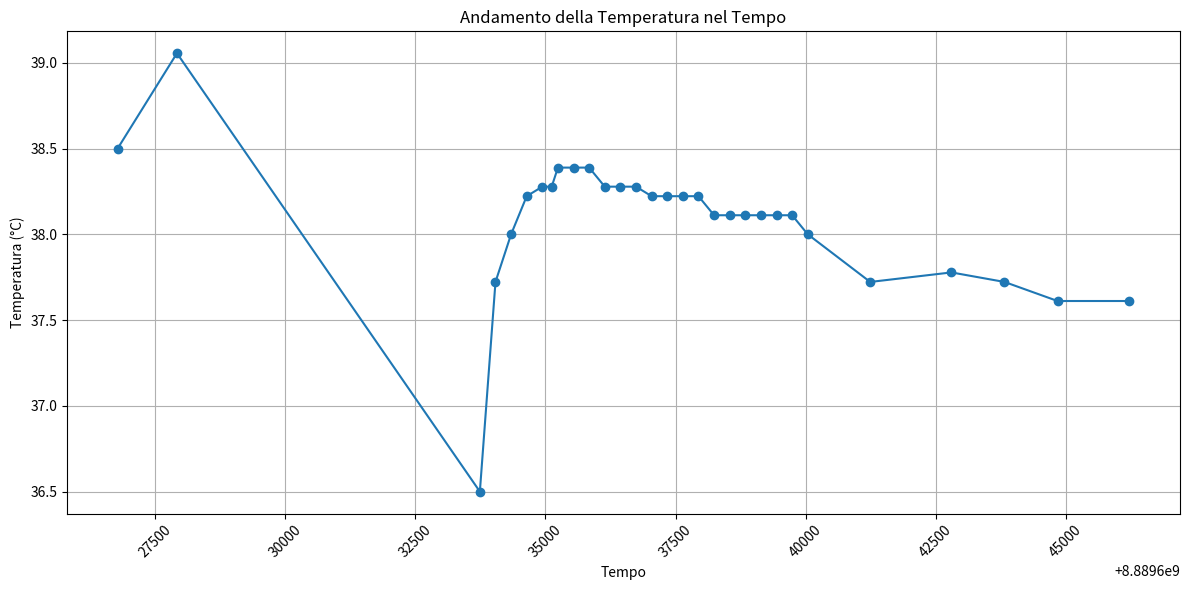

Generate this figure with matplotlib:
# Executed Code (Repaired)
# This code runs in a sandbox with injected variables (vitals, np, plt, etc.)

import numpy as np
import pandas as pd
import matplotlib.pyplot as plt
import seaborn as sns
from scipy import stats
import datetime

# Helper function to simulate sandbox save_plot
def save_plot(filename, fig=None, **kwargs):
    if not filename.endswith('.png'): filename += '.png'
    if fig is None: fig = plt.gcf()
    fig.savefig(filename, **kwargs)
    plt.close(fig)
    print(f'Saved plot to {filename}')

# Injected Variables
visit_id = '99385901'
age = 80
gender = 'M'
ethnicity = 'White (Non-Hispanic/Non-Latino)'
heart_rate = [(datetime.datetime(2251, 9, 14, 4, 46, 21), 104.0), (datetime.datetime(2251, 9, 14, 5, 5, 21), 100.181818181818), (datetime.datetime(2251, 9, 14, 5, 6, 21), 96.8474576271186), (datetime.datetime(2251, 9, 14, 5, 7, 21), 96.8620689655172), (datetime.datetime(2251, 9, 14, 5, 8, 21), 98.2033898305085), (datetime.datetime(2251, 9, 14, 5, 9, 21), 97.2758620689655), (datetime.datetime(2251, 9, 14, 5, 10, 21), 96.8135593220339), (datetime.datetime(2251, 9, 14, 5, 11, 21), 97.406779661017), (datetime.datetime(2251, 9, 14, 5, 12, 21), 96.8793103448276), (datetime.datetime(2251, 9, 14, 5, 13, 21), 96.0), (datetime.datetime(2251, 9, 14, 5, 14, 21), 93.5172413793104), (datetime.datetime(2251, 9, 14, 5, 15, 21), 92.0508474576271), (datetime.datetime(2251, 9, 14, 5, 16, 21), 91.9491525423729), (datetime.datetime(2251, 9, 14, 5, 17, 21), 91.6034482758621), (datetime.datetime(2251, 9, 14, 5, 18, 21), 92.3389830508475), (datetime.datetime(2251, 9, 14, 5, 19, 21), 91.9655172413793), (datetime.datetime(2251, 9, 14, 5, 20, 21), 90.406779661017), (datetime.datetime(2251, 9, 14, 5, 21, 21), 90.6949152542373), (datetime.datetime(2251, 9, 14, 5, 22, 21), 91.4310344827586), (datetime.datetime(2251, 9, 14, 5, 23, 21), 89.5762711864407), (datetime.datetime(2251, 9, 14, 5, 24, 21), 89.9827586206897), (datetime.datetime(2251, 9, 14, 5, 25, 21), 90.7118644067797), (datetime.datetime(2251, 9, 14, 5, 26, 21), 89.271186440678), (datetime.datetime(2251, 9, 14, 5, 27, 21), 90.2241379310345), (datetime.datetime(2251, 9, 14, 5, 28, 21), 91.0169491525424), (datetime.datetime(2251, 9, 14, 5, 29, 21), 90.948275862069), (datetime.datetime(2251, 9, 14, 5, 30, 21), 92.1186440677966), (datetime.datetime(2251, 9, 14, 5, 31, 21), 92.3103448275862), (datetime.datetime(2251, 9, 14, 5, 32, 21), 90.7966101694915), (datetime.datetime(2251, 9, 14, 5, 33, 21), 91.3898305084746), (datetime.datetime(2251, 9, 14, 5, 34, 21), 91.6724137931035), (datetime.datetime(2251, 9, 14, 5, 35, 21), 91.1694915254237), (datetime.datetime(2251, 9, 14, 5, 36, 21), 91.3620689655172), (datetime.datetime(2251, 9, 14, 5, 37, 21), 91.7457627118644), (datetime.datetime(2251, 9, 14, 5, 38, 21), 91.5762711864407), (datetime.datetime(2251, 9, 14, 5, 39, 21), 94.5344827586207), (datetime.datetime(2251, 9, 14, 5, 40, 21), 94.9661016949152), (datetime.datetime(2251, 9, 14, 5, 41, 21), 95.4655172413793), (datetime.datetime(2251, 9, 14, 5, 42, 21), 95.135593220339), (datetime.datetime(2251, 9, 14, 5, 43, 21), 96.0847457627119), (datetime.datetime(2251, 9, 14, 5, 44, 21), 96.2586206896552), (datetime.datetime(2251, 9, 14, 5, 45, 21), 97.0677966101695), (datetime.datetime(2251, 9, 14, 5, 46, 21), 92.6206896551724), (datetime.datetime(2251, 9, 14, 5, 47, 21), 92.0508474576271), (datetime.datetime(2251, 9, 14, 5, 48, 21), 90.5762711864407), (datetime.datetime(2251, 9, 14, 5, 49, 21), 96.3965517241379), (datetime.datetime(2251, 9, 14, 5, 50, 21), 95.9661016949152), (datetime.datetime(2251, 9, 14, 5, 51, 21), 96.0862068965517), (datetime.datetime(2251, 9, 14, 5, 52, 21), 96.6949152542373), (datetime.datetime(2251, 9, 14, 5, 53, 21), 97.0862068965517), (datetime.datetime(2251, 9, 14, 5, 54, 21), 98.2203389830508), (datetime.datetime(2251, 9, 14, 5, 55, 21), 98.5762711864407), (datetime.datetime(2251, 9, 14, 5, 56, 21), 96.551724137931), (datetime.datetime(2251, 9, 14, 5, 57, 21), 96.9152542372881), (datetime.datetime(2251, 9, 14, 5, 58, 21), 96.8813559322034), (datetime.datetime(2251, 9, 14, 5, 59, 21), 96.3103448275862), (datetime.datetime(2251, 9, 14, 6, 0, 21), 97.1864406779661), (datetime.datetime(2251, 9, 14, 6, 1, 21), 95.6034482758621), (datetime.datetime(2251, 9, 14, 6, 2, 21), 96.1864406779661), (datetime.datetime(2251, 9, 14, 6, 3, 21), 96.551724137931), (datetime.datetime(2251, 9, 14, 6, 4, 21), 97.2033898305085), (datetime.datetime(2251, 9, 14, 6, 5, 21), 96.8793103448276), (datetime.datetime(2251, 9, 14, 6, 6, 21), 98.3050847457627), (datetime.datetime(2251, 9, 14, 6, 7, 21), 97.4915254237288), (datetime.datetime(2251, 9, 14, 6, 8, 21), 98.448275862069), (datetime.datetime(2251, 9, 14, 6, 9, 21), 97.9830508474576), (datetime.datetime(2251, 9, 14, 6, 10, 21), 98.5254237288136), (datetime.datetime(2251, 9, 14, 6, 11, 21), 98.8448275862069), (datetime.datetime(2251, 9, 14, 6, 12, 21), 97.5423728813559), (datetime.datetime(2251, 9, 14, 6, 13, 21), 95.6724137931034), (datetime.datetime(2251, 9, 14, 6, 14, 21), 96.3050847457627), (datetime.datetime(2251, 9, 14, 6, 15, 21), 97.8135593220339), (datetime.datetime(2251, 9, 14, 6, 16, 21), 97.1896551724138), (datetime.datetime(2251, 9, 14, 6, 17, 21), 96.9661016949152), (datetime.datetime(2251, 9, 14, 6, 18, 21), 95.4310344827586), (datetime.datetime(2251, 9, 14, 6, 19, 21), 95.0508474576271), (datetime.datetime(2251, 9, 14, 6, 20, 21), 94.3220338983051), (datetime.datetime(2251, 9, 14, 6, 21, 21), 96.3620689655172), (datetime.datetime(2251, 9, 14, 6, 22, 21), 96.4576271186441), (datetime.datetime(2251, 9, 14, 6, 23, 21), 94.2931034482759), (datetime.datetime(2251, 9, 14, 6, 24, 21), 94.3559322033899), (datetime.datetime(2251, 9, 14, 6, 25, 21), 90.9830508474576), (datetime.datetime(2251, 9, 14, 6, 26, 21), 90.8793103448276), (datetime.datetime(2251, 9, 14, 6, 27, 21), 92.0), (datetime.datetime(2251, 9, 14, 6, 32, 21), 97.0), (datetime.datetime(2251, 9, 14, 6, 37, 21), 91.0), (datetime.datetime(2251, 9, 14, 6, 42, 21), 93.0), (datetime.datetime(2251, 9, 14, 6, 47, 21), 72.0), (datetime.datetime(2251, 9, 14, 6, 52, 21), 95.0), (datetime.datetime(2251, 9, 14, 6, 57, 21), 72.0), (datetime.datetime(2251, 9, 14, 7, 2, 21), 96.0), (datetime.datetime(2251, 9, 14, 7, 5, 21), 93.0), (datetime.datetime(2251, 9, 14, 7, 7, 21), 95.0), (datetime.datetime(2251, 9, 14, 7, 12, 21), 96.0), (datetime.datetime(2251, 9, 14, 7, 17, 21), 94.0), (datetime.datetime(2251, 9, 14, 7, 22, 21), 96.0), (datetime.datetime(2251, 9, 14, 7, 27, 21), 94.0), (datetime.datetime(2251, 9, 14, 7, 32, 21), 96.0), (datetime.datetime(2251, 9, 14, 7, 37, 21), 97.0), (datetime.datetime(2251, 9, 14, 7, 42, 21), 98.0), (datetime.datetime(2251, 9, 14, 7, 47, 21), 95.0), (datetime.datetime(2251, 9, 14, 7, 52, 21), 96.0), (datetime.datetime(2251, 9, 14, 7, 57, 21), 97.0), (datetime.datetime(2251, 9, 14, 8, 2, 21), 95.0), (datetime.datetime(2251, 9, 14, 8, 7, 21), 99.0), (datetime.datetime(2251, 9, 14, 8, 12, 21), 87.0), (datetime.datetime(2251, 9, 14, 8, 17, 21), 72.0), (datetime.datetime(2251, 9, 14, 8, 22, 21), 67.0), (datetime.datetime(2251, 9, 14, 8, 27, 21), 94.0), (datetime.datetime(2251, 9, 14, 8, 47, 21), 97.0), (datetime.datetime(2251, 9, 14, 9, 13, 21), 94.0), (datetime.datetime(2251, 9, 14, 9, 30, 21), 120.0), (datetime.datetime(2251, 9, 14, 9, 47, 21), 82.0), (datetime.datetime(2251, 9, 14, 10, 10, 21), 93.0)]
systolic_bp = [(datetime.datetime(2251, 9, 14, 4, 46, 21), 84.0), (datetime.datetime(2251, 9, 14, 5, 3, 21), 84.0), (datetime.datetime(2251, 9, 14, 5, 4, 21), 79.0), (datetime.datetime(2251, 9, 14, 5, 5, 21), 79.0), (datetime.datetime(2251, 9, 14, 5, 7, 21), 81.0), (datetime.datetime(2251, 9, 14, 5, 17, 21), 86.0), (datetime.datetime(2251, 9, 14, 5, 18, 21), 86.0), (datetime.datetime(2251, 9, 14, 5, 41, 21), 93.0), (datetime.datetime(2251, 9, 14, 5, 43, 21), 84.0), (datetime.datetime(2251, 9, 14, 5, 47, 21), 84.0), (datetime.datetime(2251, 9, 14, 5, 48, 21), 81.0), (datetime.datetime(2251, 9, 14, 5, 53, 21), 80.0), (datetime.datetime(2251, 9, 14, 5, 58, 21), 86.0), (datetime.datetime(2251, 9, 14, 6, 3, 21), 83.0), (datetime.datetime(2251, 9, 14, 6, 8, 21), 93.0), (datetime.datetime(2251, 9, 14, 6, 13, 21), 75.0), (datetime.datetime(2251, 9, 14, 6, 17, 21), 77.0), (datetime.datetime(2251, 9, 14, 6, 20, 21), 77.0), (datetime.datetime(2251, 9, 14, 6, 22, 21), 75.0), (datetime.datetime(2251, 9, 14, 6, 23, 21), 75.0), (datetime.datetime(2251, 9, 14, 6, 27, 21), 94.0), (datetime.datetime(2251, 9, 14, 6, 32, 21), 94.0), (datetime.datetime(2251, 9, 14, 6, 37, 21), 94.0), (datetime.datetime(2251, 9, 14, 6, 42, 21), 77.0), (datetime.datetime(2251, 9, 14, 6, 47, 21), 95.0), (datetime.datetime(2251, 9, 14, 6, 52, 21), 94.0), (datetime.datetime(2251, 9, 14, 6, 57, 21), 87.0), (datetime.datetime(2251, 9, 14, 7, 2, 21), 110.0), (datetime.datetime(2251, 9, 14, 7, 5, 21), 98.0), (datetime.datetime(2251, 9, 14, 7, 7, 21), 72.0), (datetime.datetime(2251, 9, 14, 7, 12, 21), 85.0), (datetime.datetime(2251, 9, 14, 7, 17, 21), 89.0), (datetime.datetime(2251, 9, 14, 7, 22, 21), 93.0), (datetime.datetime(2251, 9, 14, 7, 27, 21), 84.0), (datetime.datetime(2251, 9, 14, 7, 32, 21), 91.0), (datetime.datetime(2251, 9, 14, 7, 37, 21), 91.0), (datetime.datetime(2251, 9, 14, 7, 47, 21), 88.0), (datetime.datetime(2251, 9, 14, 9, 13, 21), 122.0)]
diastolic_bp = [(datetime.datetime(2251, 9, 14, 4, 46, 21), 37.0), (datetime.datetime(2251, 9, 14, 5, 3, 21), 37.0), (datetime.datetime(2251, 9, 14, 5, 4, 21), 62.0), (datetime.datetime(2251, 9, 14, 5, 5, 21), 62.0), (datetime.datetime(2251, 9, 14, 5, 7, 21), 54.0), (datetime.datetime(2251, 9, 14, 5, 17, 21), 55.0), (datetime.datetime(2251, 9, 14, 5, 18, 21), 55.0), (datetime.datetime(2251, 9, 14, 5, 43, 21), 57.0), (datetime.datetime(2251, 9, 14, 5, 47, 21), 43.0), (datetime.datetime(2251, 9, 14, 5, 48, 21), 53.0), (datetime.datetime(2251, 9, 14, 5, 53, 21), 51.0), (datetime.datetime(2251, 9, 14, 5, 58, 21), 55.0), (datetime.datetime(2251, 9, 14, 6, 3, 21), 55.0), (datetime.datetime(2251, 9, 14, 6, 13, 21), 53.0), (datetime.datetime(2251, 9, 14, 6, 17, 21), 43.0), (datetime.datetime(2251, 9, 14, 6, 20, 21), 43.0), (datetime.datetime(2251, 9, 14, 6, 22, 21), 51.0), (datetime.datetime(2251, 9, 14, 6, 23, 21), 51.0), (datetime.datetime(2251, 9, 14, 6, 27, 21), 57.0), (datetime.datetime(2251, 9, 14, 6, 32, 21), 56.0), (datetime.datetime(2251, 9, 14, 6, 37, 21), 55.0), (datetime.datetime(2251, 9, 14, 6, 42, 21), 56.0), (datetime.datetime(2251, 9, 14, 6, 47, 21), 43.0), (datetime.datetime(2251, 9, 14, 6, 52, 21), 44.0), (datetime.datetime(2251, 9, 14, 6, 57, 21), 43.0), (datetime.datetime(2251, 9, 14, 7, 2, 21), 51.0), (datetime.datetime(2251, 9, 14, 7, 5, 21), 49.0), (datetime.datetime(2251, 9, 14, 7, 7, 21), 44.0), (datetime.datetime(2251, 9, 14, 7, 12, 21), 56.0), (datetime.datetime(2251, 9, 14, 7, 17, 21), 56.0), (datetime.datetime(2251, 9, 14, 7, 22, 21), 52.0), (datetime.datetime(2251, 9, 14, 7, 27, 21), 57.0), (datetime.datetime(2251, 9, 14, 7, 32, 21), 55.0), (datetime.datetime(2251, 9, 14, 7, 37, 21), 61.0), (datetime.datetime(2251, 9, 14, 7, 47, 21), 52.0), (datetime.datetime(2251, 9, 14, 9, 13, 21), 60.0)]
spo2 = [(datetime.datetime(2251, 9, 14, 4, 46, 21), 92.0), (datetime.datetime(2251, 9, 14, 5, 5, 21), 92.0), (datetime.datetime(2251, 9, 14, 5, 7, 21), 93.0), (datetime.datetime(2251, 9, 14, 5, 12, 21), 94.0), (datetime.datetime(2251, 9, 14, 5, 17, 21), 92.0), (datetime.datetime(2251, 9, 14, 5, 22, 21), 93.0), (datetime.datetime(2251, 9, 14, 5, 27, 21), 96.0), (datetime.datetime(2251, 9, 14, 5, 32, 21), 97.0), (datetime.datetime(2251, 9, 14, 6, 13, 21), 95.0), (datetime.datetime(2251, 9, 14, 6, 17, 21), 95.0), (datetime.datetime(2251, 9, 14, 6, 22, 21), 95.0), (datetime.datetime(2251, 9, 14, 6, 27, 21), 96.0), (datetime.datetime(2251, 9, 14, 6, 32, 21), 98.0), (datetime.datetime(2251, 9, 14, 6, 37, 21), 98.0), (datetime.datetime(2251, 9, 14, 6, 42, 21), 97.0), (datetime.datetime(2251, 9, 14, 6, 47, 21), 96.0), (datetime.datetime(2251, 9, 14, 6, 52, 21), 95.0), (datetime.datetime(2251, 9, 14, 6, 57, 21), 94.0), (datetime.datetime(2251, 9, 14, 7, 2, 21), 94.0), (datetime.datetime(2251, 9, 14, 7, 5, 21), 94.0), (datetime.datetime(2251, 9, 14, 7, 7, 21), 93.0), (datetime.datetime(2251, 9, 14, 7, 12, 21), 92.0), (datetime.datetime(2251, 9, 14, 7, 17, 21), 96.0), (datetime.datetime(2251, 9, 14, 7, 22, 21), 94.0), (datetime.datetime(2251, 9, 14, 7, 27, 21), 95.0), (datetime.datetime(2251, 9, 14, 7, 32, 21), 95.0), (datetime.datetime(2251, 9, 14, 7, 37, 21), 93.0), (datetime.datetime(2251, 9, 14, 7, 42, 21), 95.0), (datetime.datetime(2251, 9, 14, 7, 47, 21), 94.0), (datetime.datetime(2251, 9, 14, 7, 52, 21), 94.0), (datetime.datetime(2251, 9, 14, 7, 57, 21), 96.0), (datetime.datetime(2251, 9, 14, 8, 2, 21), 95.0), (datetime.datetime(2251, 9, 14, 8, 7, 21), 95.0), (datetime.datetime(2251, 9, 14, 8, 12, 21), 95.0), (datetime.datetime(2251, 9, 14, 8, 17, 21), 93.0), (datetime.datetime(2251, 9, 14, 8, 22, 21), 95.0), (datetime.datetime(2251, 9, 14, 8, 27, 21), 95.0), (datetime.datetime(2251, 9, 14, 8, 47, 21), 93.0), (datetime.datetime(2251, 9, 14, 9, 13, 21), 94.0), (datetime.datetime(2251, 9, 14, 9, 30, 21), 95.0), (datetime.datetime(2251, 9, 14, 9, 47, 21), 96.0), (datetime.datetime(2251, 9, 14, 10, 10, 21), 95.0)]
respiratory_rate = [(datetime.datetime(2251, 9, 14, 4, 46, 21), 18.0), (datetime.datetime(2251, 9, 14, 5, 5, 21), 19.2), (datetime.datetime(2251, 9, 14, 5, 6, 21), 19.5593220338983), (datetime.datetime(2251, 9, 14, 5, 7, 21), 21.4655172413793), (datetime.datetime(2251, 9, 14, 5, 8, 21), 20.3559322033898), (datetime.datetime(2251, 9, 14, 5, 9, 21), 25.6724137931035), (datetime.datetime(2251, 9, 14, 5, 10, 21), 17.7118644067797), (datetime.datetime(2251, 9, 14, 5, 11, 21), 17.6610169491525), (datetime.datetime(2251, 9, 14, 5, 12, 21), 21.1034482758621), (datetime.datetime(2251, 9, 14, 5, 13, 21), 23.0169491525424), (datetime.datetime(2251, 9, 14, 5, 14, 21), 22.1724137931035), (datetime.datetime(2251, 9, 14, 5, 15, 21), 23.2881355932203), (datetime.datetime(2251, 9, 14, 5, 16, 21), 23.3898305084746), (datetime.datetime(2251, 9, 14, 5, 17, 21), 22.6379310344828), (datetime.datetime(2251, 9, 14, 5, 18, 21), 24.6949152542373), (datetime.datetime(2251, 9, 14, 5, 19, 21), 25.448275862069), (datetime.datetime(2251, 9, 14, 5, 20, 21), 23.5423728813559), (datetime.datetime(2251, 9, 14, 5, 21, 21), 23.2033898305085), (datetime.datetime(2251, 9, 14, 5, 22, 21), 20.051724137931), (datetime.datetime(2251, 9, 14, 5, 23, 21), 21.3559322033898), (datetime.datetime(2251, 9, 14, 5, 24, 21), 18.6379310344828), (datetime.datetime(2251, 9, 14, 5, 25, 21), 19.8135593220339), (datetime.datetime(2251, 9, 14, 5, 26, 21), 22.6779661016949), (datetime.datetime(2251, 9, 14, 5, 27, 21), 23.8620689655172), (datetime.datetime(2251, 9, 14, 5, 28, 21), 21.1694915254237), (datetime.datetime(2251, 9, 14, 5, 29, 21), 21.7241379310345), (datetime.datetime(2251, 9, 14, 5, 30, 21), 20.3898305084746), (datetime.datetime(2251, 9, 14, 5, 31, 21), 22.4827586206897), (datetime.datetime(2251, 9, 14, 5, 32, 21), 23.6440677966102), (datetime.datetime(2251, 9, 14, 5, 33, 21), 22.9152542372881), (datetime.datetime(2251, 9, 14, 5, 34, 21), 22.6034482758621), (datetime.datetime(2251, 9, 14, 5, 35, 21), 21.6440677966102), (datetime.datetime(2251, 9, 14, 5, 36, 21), 20.7758620689655), (datetime.datetime(2251, 9, 14, 5, 37, 21), 19.3728813559322), (datetime.datetime(2251, 9, 14, 5, 38, 21), 17.2033898305085), (datetime.datetime(2251, 9, 14, 5, 39, 21), 21.6896551724138), (datetime.datetime(2251, 9, 14, 5, 40, 21), 20.3389830508475), (datetime.datetime(2251, 9, 14, 5, 41, 21), 21.3965517241379), (datetime.datetime(2251, 9, 14, 5, 42, 21), 22.1186440677966), (datetime.datetime(2251, 9, 14, 5, 43, 21), 20.6610169491525), (datetime.datetime(2251, 9, 14, 5, 44, 21), 13.5344827586207), (datetime.datetime(2251, 9, 14, 5, 45, 21), 21.2372881355932), (datetime.datetime(2251, 9, 14, 5, 46, 21), 22.9655172413793), (datetime.datetime(2251, 9, 14, 5, 47, 21), 23.0677966101695), (datetime.datetime(2251, 9, 14, 5, 48, 21), 27.5254237288136), (datetime.datetime(2251, 9, 14, 5, 49, 21), 27.2068965517241), (datetime.datetime(2251, 9, 14, 5, 50, 21), 23.3389830508475), (datetime.datetime(2251, 9, 14, 5, 51, 21), 24.0), (datetime.datetime(2251, 9, 14, 5, 52, 21), 23.7457627118644), (datetime.datetime(2251, 9, 14, 5, 53, 21), 27.0), (datetime.datetime(2251, 9, 14, 5, 54, 21), 25.1186440677966), (datetime.datetime(2251, 9, 14, 5, 55, 21), 22.3050847457627), (datetime.datetime(2251, 9, 14, 5, 56, 21), 24.2586206896552), (datetime.datetime(2251, 9, 14, 5, 57, 21), 24.1525423728814), (datetime.datetime(2251, 9, 14, 5, 58, 21), 25.0338983050848), (datetime.datetime(2251, 9, 14, 5, 59, 21), 23.2413793103448), (datetime.datetime(2251, 9, 14, 6, 0, 21), 21.7457627118644), (datetime.datetime(2251, 9, 14, 6, 1, 21), 17.5344827586207), (datetime.datetime(2251, 9, 14, 6, 2, 21), 16.3559322033898), (datetime.datetime(2251, 9, 14, 6, 3, 21), 20.5344827586207), (datetime.datetime(2251, 9, 14, 6, 4, 21), 22.2372881355932), (datetime.datetime(2251, 9, 14, 6, 5, 21), 21.0), (datetime.datetime(2251, 9, 14, 6, 6, 21), 21.2372881355932), (datetime.datetime(2251, 9, 14, 6, 7, 21), 24.9661016949153), (datetime.datetime(2251, 9, 14, 6, 8, 21), 26.5), (datetime.datetime(2251, 9, 14, 6, 9, 21), 22.0677966101695), (datetime.datetime(2251, 9, 14, 6, 10, 21), 22.9830508474576), (datetime.datetime(2251, 9, 14, 6, 11, 21), 22.5862068965517), (datetime.datetime(2251, 9, 14, 6, 12, 21), 24.1016949152542), (datetime.datetime(2251, 9, 14, 6, 13, 21), 24.1896551724138), (datetime.datetime(2251, 9, 14, 6, 14, 21), 24.2033898305085), (datetime.datetime(2251, 9, 14, 6, 15, 21), 23.3389830508475), (datetime.datetime(2251, 9, 14, 6, 16, 21), 18.6206896551724), (datetime.datetime(2251, 9, 14, 6, 17, 21), 20.4576271186441), (datetime.datetime(2251, 9, 14, 6, 18, 21), 22.5862068965517), (datetime.datetime(2251, 9, 14, 6, 19, 21), 23.728813559322), (datetime.datetime(2251, 9, 14, 6, 20, 21), 25.2542372881356), (datetime.datetime(2251, 9, 14, 6, 21, 21), 19.0), (datetime.datetime(2251, 9, 14, 6, 22, 21), 22.4237288135593), (datetime.datetime(2251, 9, 14, 6, 23, 21), 24.7758620689655), (datetime.datetime(2251, 9, 14, 6, 24, 21), 20.6610169491525), (datetime.datetime(2251, 9, 14, 6, 25, 21), 20.6949152542373), (datetime.datetime(2251, 9, 14, 6, 26, 21), 23.8793103448276), (datetime.datetime(2251, 9, 14, 6, 27, 21), 23.0), (datetime.datetime(2251, 9, 14, 6, 32, 21), 20.0), (datetime.datetime(2251, 9, 14, 6, 37, 21), 24.0), (datetime.datetime(2251, 9, 14, 6, 42, 21), 24.0), (datetime.datetime(2251, 9, 14, 6, 47, 21), 21.0), (datetime.datetime(2251, 9, 14, 6, 52, 21), 24.0), (datetime.datetime(2251, 9, 14, 6, 57, 21), 24.0), (datetime.datetime(2251, 9, 14, 7, 2, 21), 28.0), (datetime.datetime(2251, 9, 14, 7, 5, 21), 22.0), (datetime.datetime(2251, 9, 14, 7, 7, 21), 25.0), (datetime.datetime(2251, 9, 14, 7, 12, 21), 24.0), (datetime.datetime(2251, 9, 14, 7, 17, 21), 19.0), (datetime.datetime(2251, 9, 14, 7, 22, 21), 23.0), (datetime.datetime(2251, 9, 14, 7, 27, 21), 21.0), (datetime.datetime(2251, 9, 14, 7, 32, 21), 25.0), (datetime.datetime(2251, 9, 14, 7, 37, 21), 22.0), (datetime.datetime(2251, 9, 14, 7, 42, 21), 15.0), (datetime.datetime(2251, 9, 14, 7, 47, 21), 19.0), (datetime.datetime(2251, 9, 14, 7, 52, 21), 23.0), (datetime.datetime(2251, 9, 14, 7, 57, 21), 21.0), (datetime.datetime(2251, 9, 14, 8, 2, 21), 25.0), (datetime.datetime(2251, 9, 14, 8, 7, 21), 17.0), (datetime.datetime(2251, 9, 14, 8, 12, 21), 23.0), (datetime.datetime(2251, 9, 14, 8, 17, 21), 20.0), (datetime.datetime(2251, 9, 14, 8, 22, 21), 21.0), (datetime.datetime(2251, 9, 14, 8, 27, 21), 25.0), (datetime.datetime(2251, 9, 14, 8, 47, 21), 23.0), (datetime.datetime(2251, 9, 14, 9, 13, 21), 18.0), (datetime.datetime(2251, 9, 14, 9, 30, 21), 20.0), (datetime.datetime(2251, 9, 14, 9, 47, 21), 18.0), (datetime.datetime(2251, 9, 14, 10, 10, 21), 19.0)]
temperature = [(datetime.datetime(2251, 9, 14, 4, 46, 21), 38.5), (datetime.datetime(2251, 9, 14, 5, 5, 21), 39.05555555555556), (datetime.datetime(2251, 9, 14, 6, 42, 21), 36.5), (datetime.datetime(2251, 9, 14, 6, 47, 21), 37.72222222222222), (datetime.datetime(2251, 9, 14, 6, 52, 21), 38.0), (datetime.datetime(2251, 9, 14, 6, 57, 21), 38.22222222222222), (datetime.datetime(2251, 9, 14, 7, 2, 21), 38.27777777777778), (datetime.datetime(2251, 9, 14, 7, 5, 21), 38.27777777777778), (datetime.datetime(2251, 9, 14, 7, 7, 21), 38.388888888888886), (datetime.datetime(2251, 9, 14, 7, 12, 21), 38.388888888888886), (datetime.datetime(2251, 9, 14, 7, 17, 21), 38.388888888888886), (datetime.datetime(2251, 9, 14, 7, 22, 21), 38.27777777777778), (datetime.datetime(2251, 9, 14, 7, 27, 21), 38.27777777777778), (datetime.datetime(2251, 9, 14, 7, 32, 21), 38.27777777777778), (datetime.datetime(2251, 9, 14, 7, 37, 21), 38.22222222222222), (datetime.datetime(2251, 9, 14, 7, 42, 21), 38.22222222222222), (datetime.datetime(2251, 9, 14, 7, 47, 21), 38.22222222222222), (datetime.datetime(2251, 9, 14, 7, 52, 21), 38.22222222222222), (datetime.datetime(2251, 9, 14, 7, 57, 21), 38.111111111111114), (datetime.datetime(2251, 9, 14, 8, 2, 21), 38.111111111111114), (datetime.datetime(2251, 9, 14, 8, 7, 21), 38.111111111111114), (datetime.datetime(2251, 9, 14, 8, 12, 21), 38.111111111111114), (datetime.datetime(2251, 9, 14, 8, 17, 21), 38.111111111111114), (datetime.datetime(2251, 9, 14, 8, 22, 21), 38.111111111111114), (datetime.datetime(2251, 9, 14, 8, 27, 21), 38.0), (datetime.datetime(2251, 9, 14, 8, 47, 21), 37.72222222222222), (datetime.datetime(2251, 9, 14, 9, 13, 21), 37.77777777777778), (datetime.datetime(2251, 9, 14, 9, 30, 21), 37.72222222222222), (datetime.datetime(2251, 9, 14, 9, 47, 21), 37.611111111111114), (datetime.datetime(2251, 9, 14, 10, 10, 21), 37.611111111111114)]
# Previous Results
shock_index = 1.212
shock_index_interpretation = 'HIGH (1.21), significantly above normal (0.5-0.7). Suggests decompensated shock, immediate intervention needed.'
map_value = 63.0
map_interpretation = 'LOW (63 mmHg), below critical threshold of 65 mmHg. Indicates inadequate organ perfusion pressure.'
pulse_pressure = 27.0
qsofa_score = 2
qsofa_interpretation = 'High Risk (Score 2/3). Criteria met: SBP=81, RR=26. Associated with poor outcomes in sepsis.'
sirs = 1
spo2_trend = {'first': np.float64(92.0), 'last': np.float64(95.0), 'min': 92.0, 'mean': 94.6, 'slope': np.float64(0.011), 'r_squared': np.float64(0.008), 'trend_pct': np.float64(0.48)}
hr_volatility = {'dispersion_ms': 46.9, 'rmssd_ms': 55.83, 'hr_std_bpm': 5.9, 'hr_range_bpm': 53.0, 'n_samples': 114, 'data_density': 'sparse'}
triage_vital_panel = 'Attached'

# --- Generated Code Starts Here ---
import numpy as np
from datetime import datetime
time_temp = temperature
time_temp_dt = [(t.timestamp(), v) if isinstance(t, datetime) else (t, v) for t, v in time_temp]
time_temp_dt = sorted(time_temp_dt)
times = [dt[0] for dt in time_temp_dt]
temps = [dt[1] for dt in time_temp_dt]
plt.figure(figsize=(12, 6))
plt.plot(times, temps, marker='o', linestyle='-')
plt.xlabel('Tempo')
plt.ylabel('Temperatura (°C)')
plt.title('Andamento della Temperatura nel Tempo')
plt.grid(True)
plt.xticks(rotation=45)
plt.tight_layout()
save_plot('temperature_trend.png')

plt.close()
